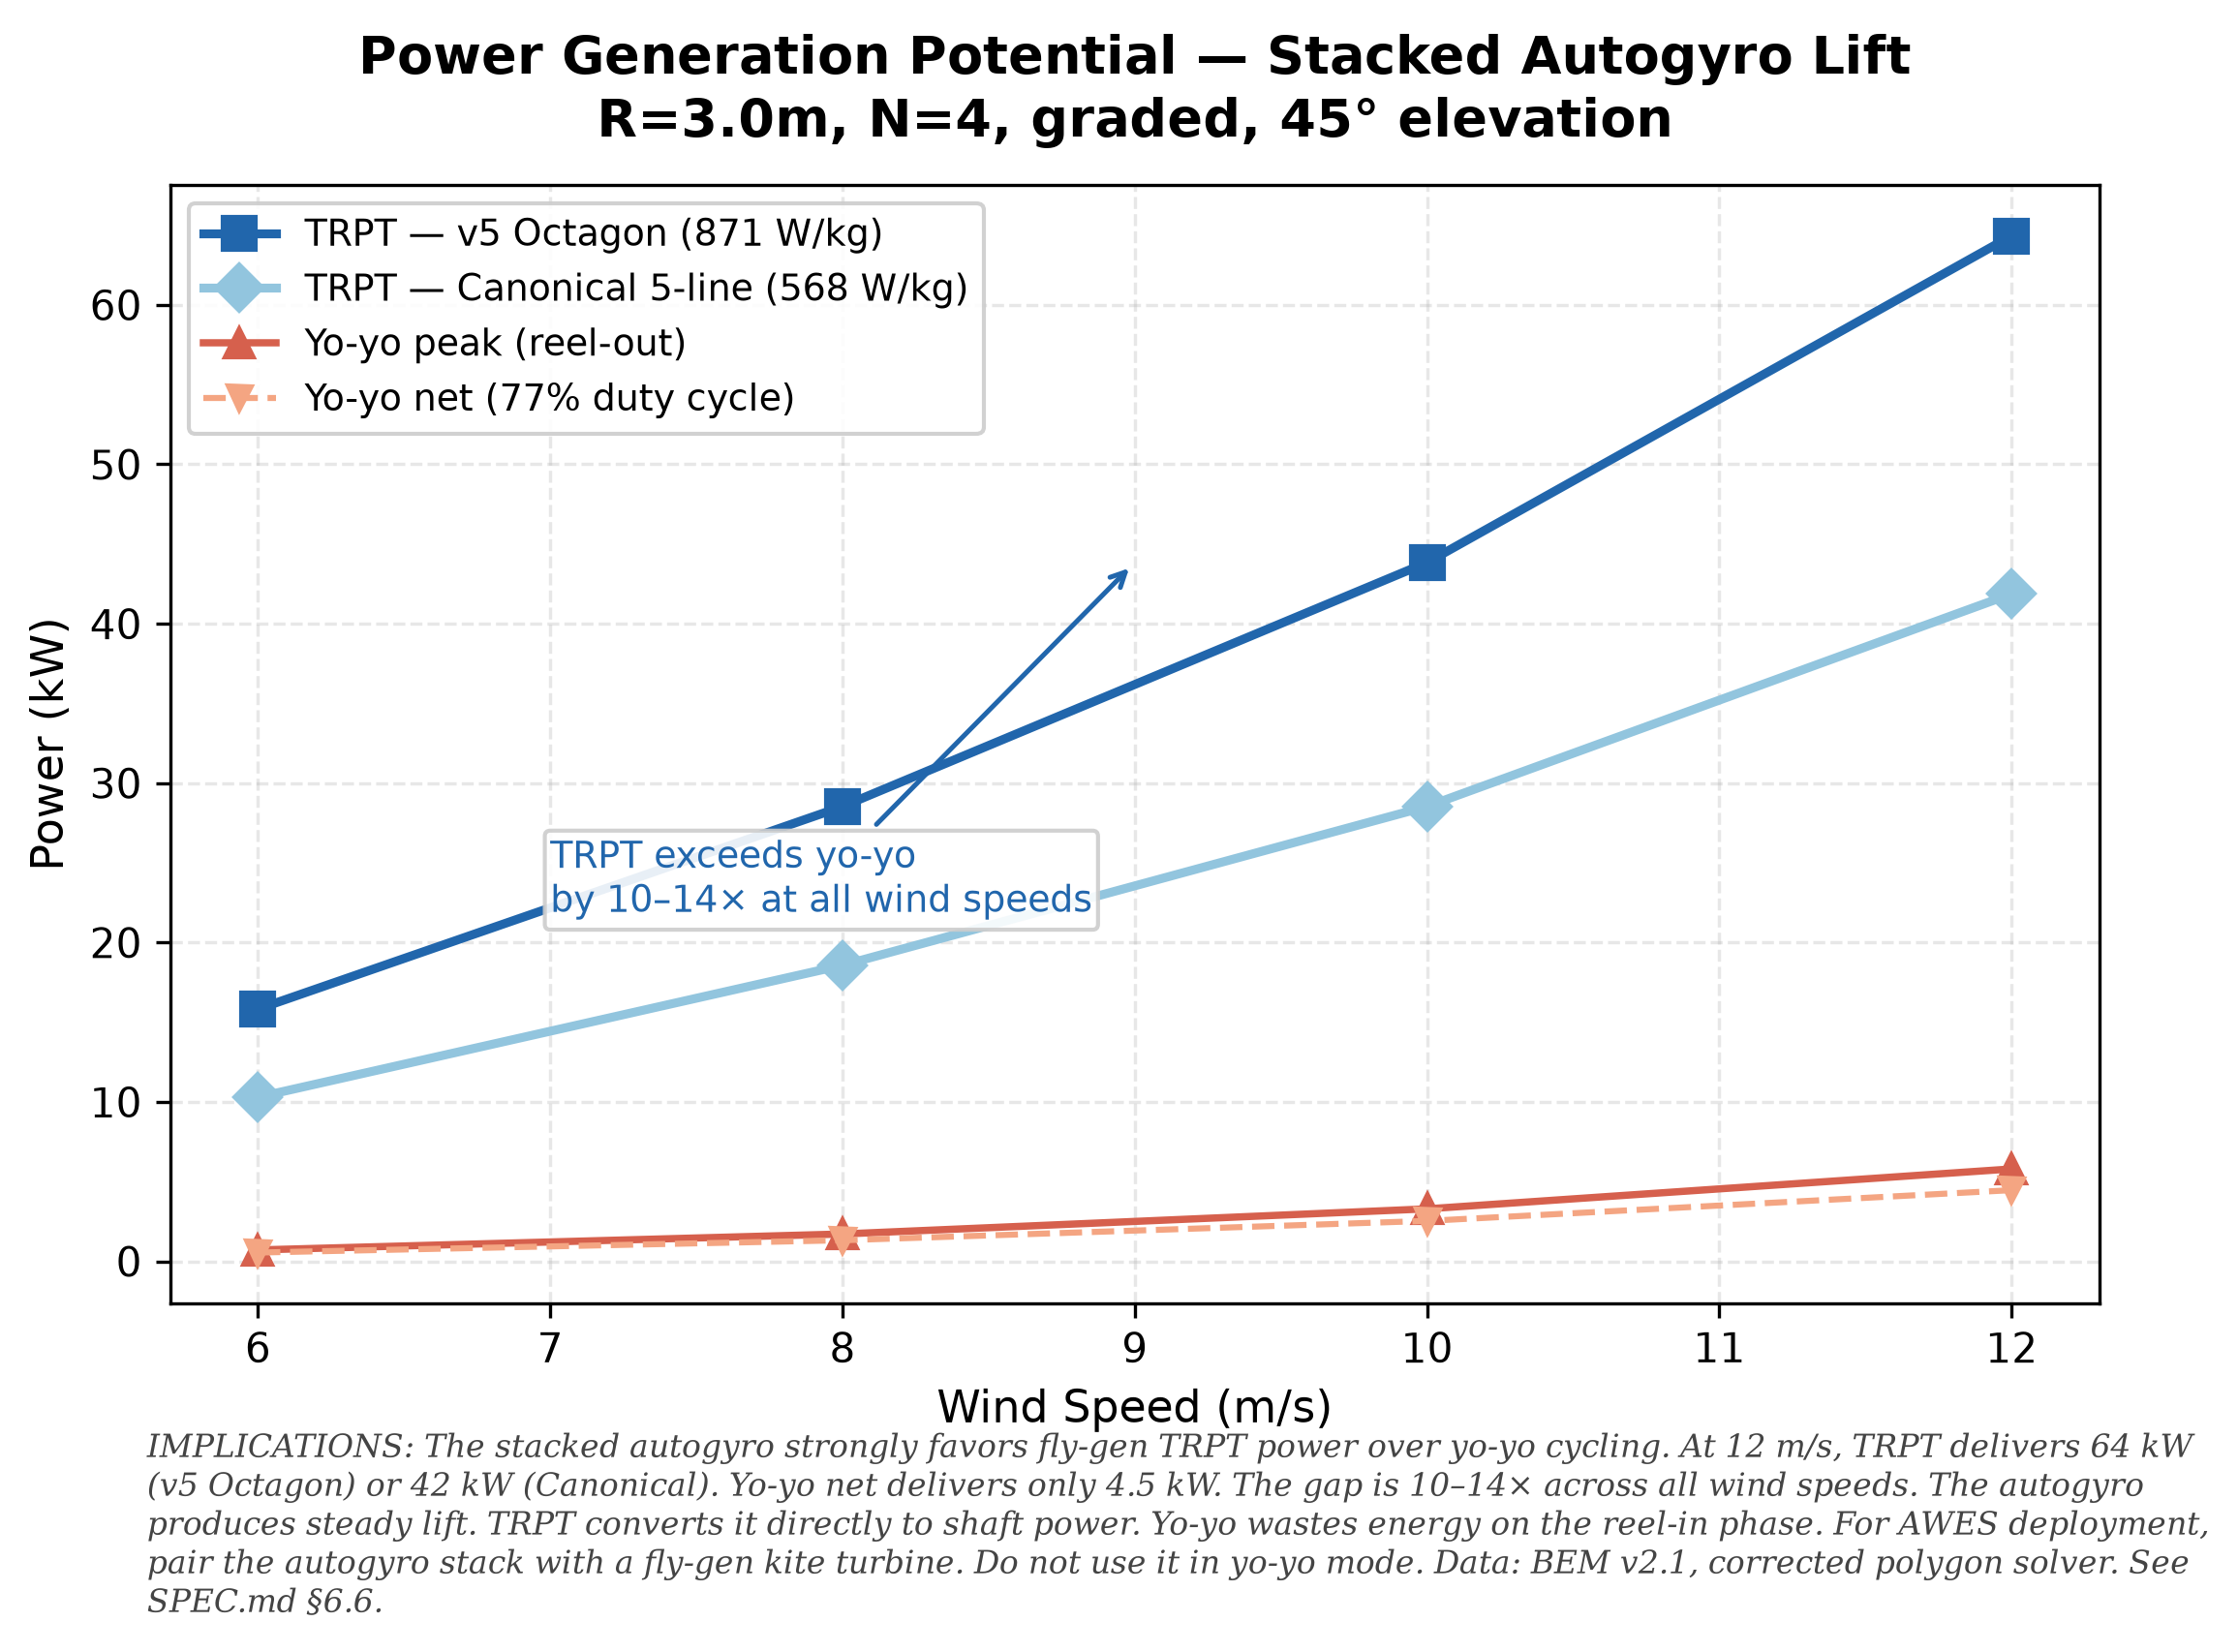

Reproduce this figure in Python.
#!/usr/bin/env python3
"""bem-trpt-power: TRPT vs Yo-yo power generation from stacked autogyros.

Compares traction power (fly-gen TRPT) vs yo-yo mode across wind speeds.
Data from bem_full_sweep.tsv — best config: R=3.0m, N=4, graded, 45°.
"""
import csv, numpy as np
from collections import defaultdict
import matplotlib
matplotlib.use("Agg")
import matplotlib.pyplot as plt

# ── Load best config ───────────────────────────────────────────────────────
rows = []
with open("../../bem_full_sweep.tsv") as f:
    for row in csv.DictReader(f, delimiter="\t"):
        t = float(row["anchor_tension"])
        if t <= 0:
            continue
        rows.append({
            "radius": float(row["radius"]),
            "n_rotors": int(row["n_rotors"]),
            "profile": row["profile"],
            "elevation": float(row["elevation"]),
            "wind": float(row["wind_speed"]),
            "tension": t,
        })

best = [(r["wind"], r["tension"]) for r in rows
        if r["radius"] == 3.0 and r["n_rotors"] == 4
        and r["profile"] == "graded" and r["elevation"] == 45.0]
best.sort()

winds = [w for w, _ in best]
tensions = [t for _, t in best]

FACTOR_V5 = 44.4    # v5 Octagon, 871 W/kg
FACTOR_CANON = 28.9  # Canonical 5-line, 568 W/kg

trpt_v5 = [t * FACTOR_V5 / 1000 for t in tensions]
trpt_canon = [t * FACTOR_CANON / 1000 for t in tensions]
yoyo_peak = [t * (w / 3.0) / 1000 for t, w in zip(tensions, winds)]
yoyo_net = [yp * 0.77 for yp in yoyo_peak]

# ── Plot ───────────────────────────────────────────────────────────────────
fig, ax = plt.subplots(figsize=(8, 5.5))
fig.patch.set_facecolor("white")
ax.set_facecolor("white")

ax.plot(winds, trpt_v5, "s-", color="#2166ac", linewidth=2.2, markersize=8,
        label="TRPT — v5 Octagon (871 W/kg)")
ax.plot(winds, trpt_canon, "D-", color="#92c5de", linewidth=2.2, markersize=8,
        label="TRPT — Canonical 5-line (568 W/kg)")
ax.plot(winds, yoyo_peak, "^-", color="#d6604d", linewidth=1.8, markersize=7,
        label="Yo-yo peak (reel-out)")
ax.plot(winds, yoyo_net, "v--", color="#f4a582", linewidth=1.5, markersize=6,
        label="Yo-yo net (77% duty cycle)")

ax.set_xlabel("Wind Speed (m/s)", fontsize=11)
ax.set_ylabel("Power (kW)", fontsize=11)
ax.set_title("Power Generation Potential — Stacked Autogyro Lift\n"
             "R=3.0m, N=4, graded, 45° elevation",
             fontsize=13, fontweight="bold", pad=12)
ax.legend(fontsize=9, framealpha=0.9, edgecolor="#cccccc")
ax.grid(True, alpha=0.3, linestyle="--")

# Annotate the gap
ax.annotate("TRPT exceeds yo-yo\nby 10–14× at all wind speeds",
            xy=(9, trpt_v5[2]), xytext=(7, trpt_v5[2] * 0.5),
            fontsize=9, color="#2166ac",
            arrowprops=dict(arrowstyle="->", color="#2166ac", lw=1.2),
            bbox=dict(boxstyle="round,pad=0.15", facecolor="white",
                      edgecolor="#cccccc", alpha=0.9))

# ── Implications caption ───────────────────────────────────────────────────
caption = (
    "IMPLICATIONS: The stacked autogyro strongly favors fly-gen TRPT power "
    "over yo-yo cycling. At 12 m/s, TRPT delivers 64 kW (v5 Octagon) or "
    "42 kW (Canonical). Yo-yo net delivers only 4.5 kW. The gap is 10–14× "
    "across all wind speeds. The autogyro produces steady lift. TRPT "
    "converts it directly to shaft power. Yo-yo wastes energy on the "
    "reel-in phase. For AWES deployment, pair the autogyro stack with a "
    "fly-gen kite turbine. Do not use it in yo-yo mode. "
    "Data: BEM v2.1, corrected polygon solver. See SPEC.md §6.6."
)
caption_text = fig.text(0.10, 0.02, caption, fontsize=8, color="#444444",
                         ha="left", va="bottom", style="italic", family="serif",
                         wrap=True)

plt.subplots_adjust(left=0.11, right=0.94, top=0.92, bottom=0.22)
fig.savefig("bem-trpt-power.png", dpi=300, facecolor="white", edgecolor="none",
            bbox_extra_artists=[caption_text], bbox_inches="tight")
fig.savefig("bem-trpt-power.pdf", facecolor="white", edgecolor="none",
            bbox_extra_artists=[caption_text], bbox_inches="tight")
plt.close()

print("bem-trpt-power.png + .pdf generated")
print(f"  TRPT v5: {trpt_v5[0]:.0f}–{trpt_v5[-1]:.0f} kW")
print(f"  TRPT canon: {trpt_canon[0]:.0f}–{trpt_canon[-1]:.0f} kW")
print(f"  Yo-yo net: {yoyo_net[0]:.1f}–{yoyo_net[-1]:.1f} kW")
